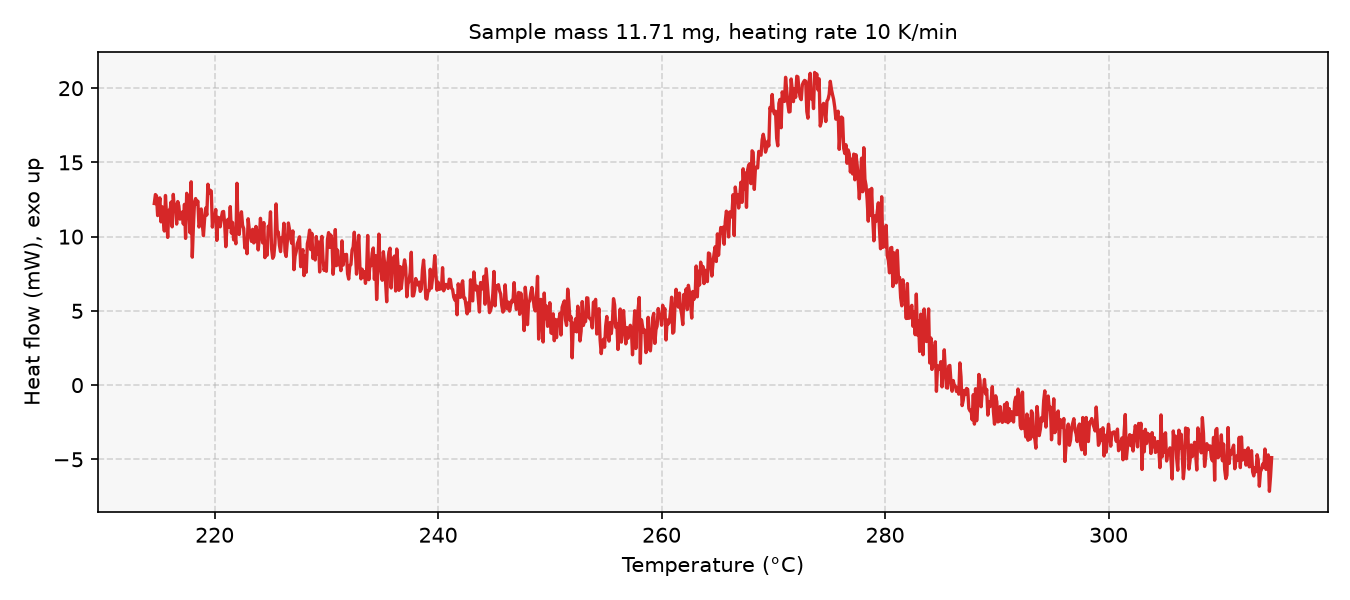

The data file committed next to this chart (first rows):
# sample_mass_mg=11.71, heating_rate_K_per_min=10, exo=up
Temperature (°C), Heat flow (mW)
214.6, 12.23
214.7, 12.83
214.8, 12.74
214.9, 11.42
215, 11.92
215.1, 12.61
215.2, 10.99
215.3, 12.02
215.4, 11.19
215.5, 10.38
215.6, 12.77
215.7, 11.34
215.8, 9.949
215.9, 11.78
216, 11.69
216.1, 12.33
216.2, 10.66
216.3, 12.84
216.4, 11.72
216.5, 12.17
216.6, 10.84
216.7, 12.36
216.8, 12.05
216.9, 11.18
217, 11.31
217.1, 11.66
217.2, 10.85
217.3, 12.17
217.4, 9.883
217.5, 12.92
217.6, 12.63
217.7, 11.75
217.8, 10.26
217.9, 13.69
218, 8.618
218.1, 10.71
218.2, 12.33
218.3, 12.56
218.4, 12.19
218.5, 12.39
218.6, 10.65
218.7, 10.89
218.8, 11.86
218.9, 10.79
219, 10.06
219.1, 11.17
219.2, 11.92
219.3, 11.45
219.4, 13.53
219.5, 12.9
219.6, 13.12
219.7, 13.07
219.8, 10.64
219.9, 11.44
220, 11.19
220.1, 11.83
220.2, 9.75
220.3, 11.3
220.4, 11.26
... 942 more rows
